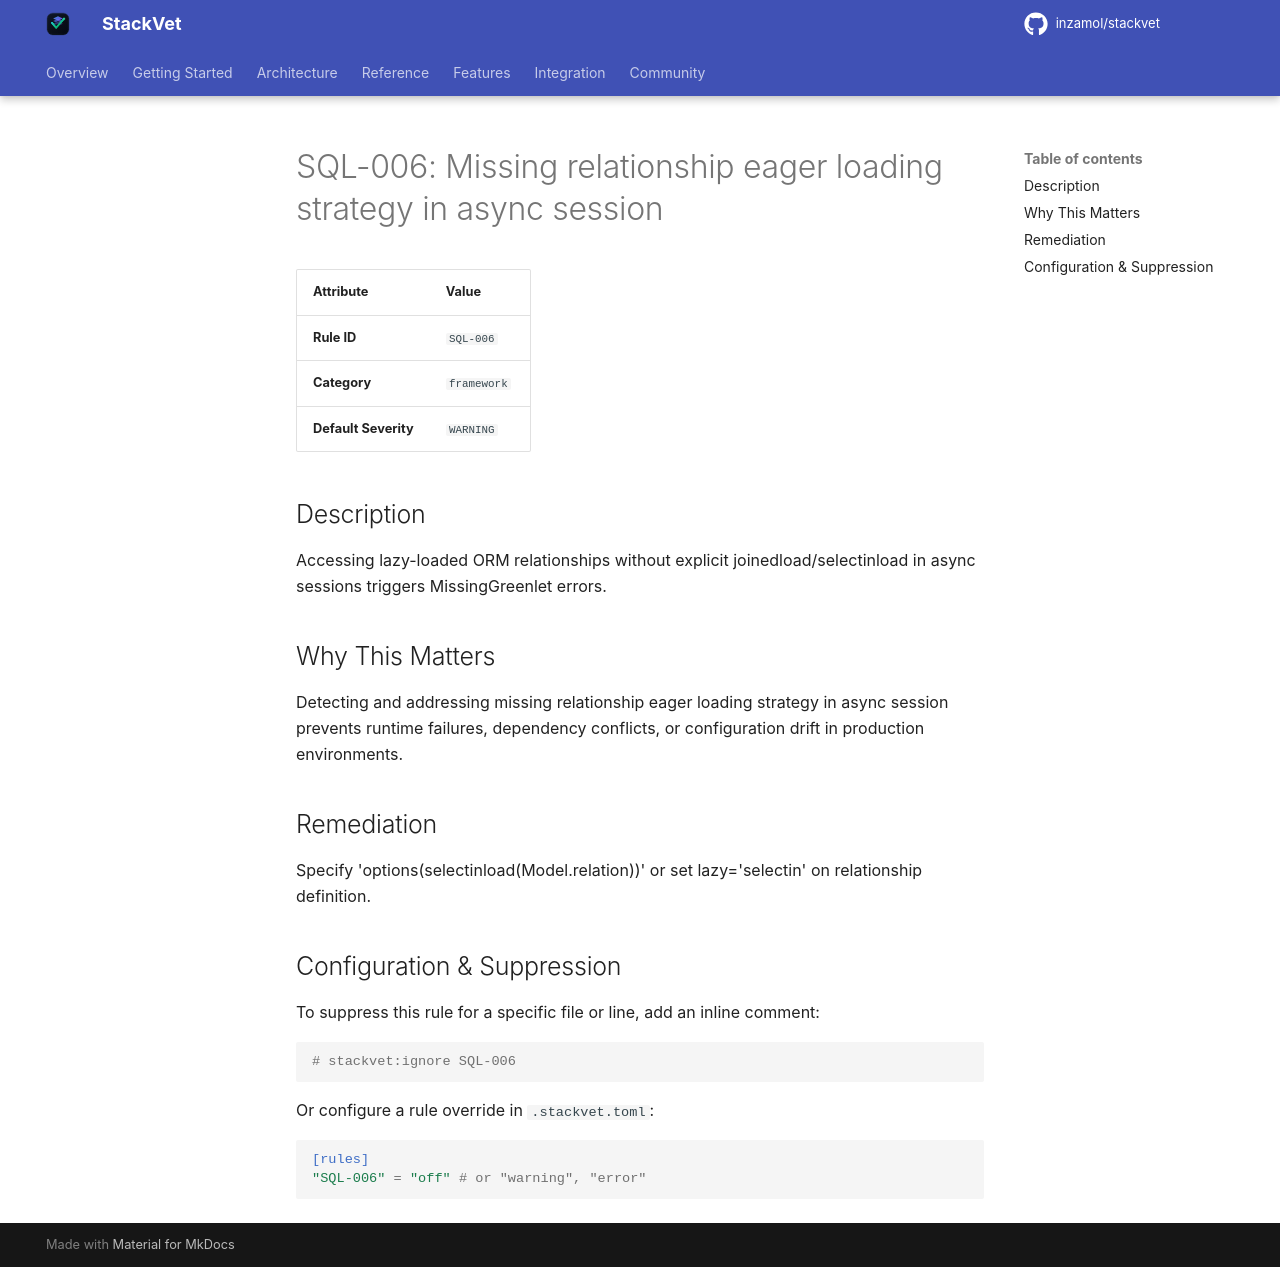

repository: inzamol/stackvet · page: rules/SQL-006/index.html · generator: mkdocs

# SQL-006: Missing relationship eager loading strategy in async session

| Attribute | Value |
|-----------|-------|
| **Rule ID** | `SQL-006` |
| **Category** | `framework` |
| **Default Severity** | `WARNING` |

## Description
Accessing lazy-loaded ORM relationships without explicit joinedload/selectinload in async sessions triggers MissingGreenlet errors.

## Why This Matters
Detecting and addressing missing relationship eager loading strategy in async session prevents runtime failures, dependency conflicts, or configuration drift in production environments.

## Remediation
Specify 'options(selectinload(Model.relation))' or set lazy='selectin' on relationship definition.

## Configuration & Suppression
To suppress this rule for a specific file or line, add an inline comment:

```python
# stackvet:ignore SQL-006
```

Or configure a rule override in `.stackvet.toml`:

```toml
[rules]
"SQL-006" = "off" # or "warning", "error"
```
